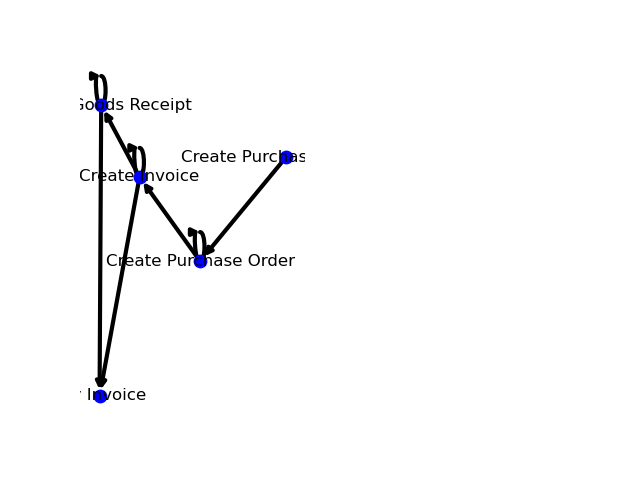

The data file committed next to this chart (first rows):
case_id; activity; timestamp; costs; org:resource
1; Create Purchase Request; 2021-11-05 14:32:00+01:00; 50; Matthias
1; Create Purchase Order; 2021-11-30 15:06:00+01:00; 400; Stephen
1; Create Invoice; 2021-12-06 16:34:00+01:00; 100; Eilen
1; Create Goods Receipt; 2022-01-06 09:18:00+01:00; 200; Sarah
1; Pay Invoice; 2022-01-22 05:16:00+01:00; 200; Stephen
2; Create Purchase Order; 2021-11-30 15:06:00+01:00; 400; Julia
2; Create Invoice; 2021-12-06 16:34:00+01:00; 100; Eilen
2; Pay Invoice; 2022-01-22 05:16:00+01:00; 200; Stephen
3; Create Purchase Order; 2021-11-30 15:06:00+01:00; 400; Stephen
3; Create Invoice; 2021-12-06 16:34:00+01:00; 100; Eilen
3; Create Goods Receipt; 2022-01-06 09:18:00+01:00; 200; Sarah
3; Pay Invoice; 2022-01-22 05:16:00+01:00; 200; Stephen
4; Create Purchase Order; 2021-11-30 15:06:00+01:00; 400; Stephen
4; Create Invoice; 2021-12-06 16:34:00+01:00; 100; Eilen
4; Create Goods Receipt; 2022-01-06 09:18:00+01:00; 200; Sarah
6; Create Purchase Request; 2021-11-05 14:32:00+01:00; 50; Matthias
6; Create Purchase Order; 2021-11-30 15:06:00+01:00; 400; Stephen
6; Create Invoice; 2021-12-06 16:34:00+01:00; 100; Eilen
6; Create Goods Receipt; 2022-01-06 09:18:00+01:00; 200; Sarah
6; Pay Invoice; 2022-01-22 05:16:00+01:00; 200; Stephen
7; Create Purchase Request; 2021-11-05 14:32:00+01:00; 50; Matthias
7; Create Purchase Order; 2021-11-30 15:06:00+01:00; 400; Stephen
7; Create Invoice; 2021-12-06 16:34:00+01:00; 100; Eilen
7; Create Invoice; 2021-12-07 16:34:00+01:00; 100; Eilen
7; Create Goods Receipt; 2022-01-06 09:18:00+01:00; 200; Sarah
7; Pay Invoice; 2022-01-22 05:16:00+01:00; 200; Stephen
8; Create Purchase Order; 2021-11-30 15:06:00+01:00; 400; Julia
8; Create Invoice; 2021-12-06 16:34:00+01:00; 100; Eilen
8; Pay Invoice; 2022-01-22 05:16:00+01:00; 200; Stephen
9; Create Purchase Order; 2021-11-30 15:06:00+01:00; 400; Stephen
9; Create Invoice; 2021-12-06 16:34:00+01:00; 100; Eilen
9; Create Goods Receipt; 2022-01-06 09:18:00+01:00; 200; Sarah
9; Create Goods Receipt; 2022-01-07 09:18:00+01:00; 200; Sarah
9; Create Goods Receipt; 2022-01-12 09:18:00+01:00; 200; Sarah
9; Create Goods Receipt; 2022-01-16 09:18:00+01:00; 200; Sarah
9; Pay Invoice; 2022-01-22 05:16:00+01:00; 200; Stephen
10; Create Purchase Order; 2021-11-30 15:06:00+01:00; 400; Stephen
10; Create Invoice; 2021-12-06 16:34:00+01:00; 100; Eilen
10; Create Goods Receipt; 2022-01-06 09:18:00+01:00; 200; Sarah
11; Create Purchase Order; 2021-11-30 15:06:00+01:00; 400; Stephen
12; Create Purchase Request; 2021-11-05 14:32:00+01:00; 50; Matthias
12; Create Purchase Order; 2021-11-30 15:06:00+01:00; 400; Stephen
13; Create Purchase Request; 2021-11-05 14:32:00+01:00; 50; Matthias
13; Create Purchase Order; 2021-11-30 15:06:00+01:00; 400; Stephen
13; Create Purchase Order; 2021-11-31 15:06:00+01:00; 400; Stephen
13; Create Purchase Order; 2021-11-22 15:06:00+01:00; 400; Stephen
13; Create Purchase Order; 2021-11-15 15:06:00+01:00; 400; Stephen
